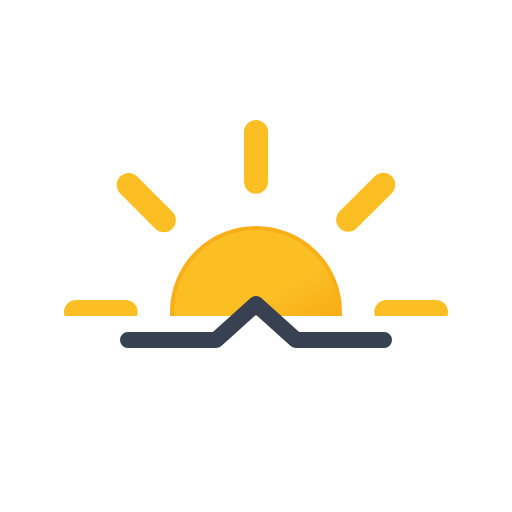
t = 0.00 s
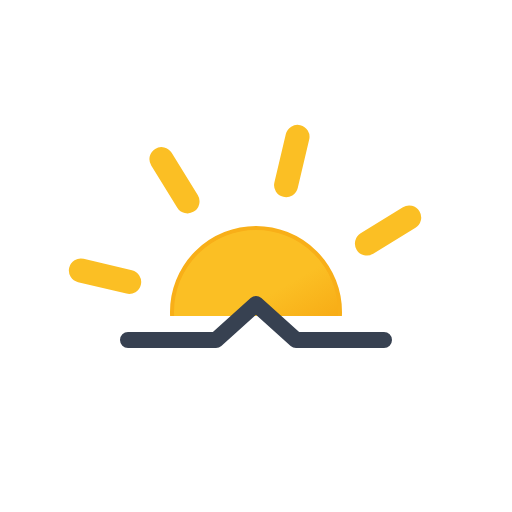
t = 1.67 s
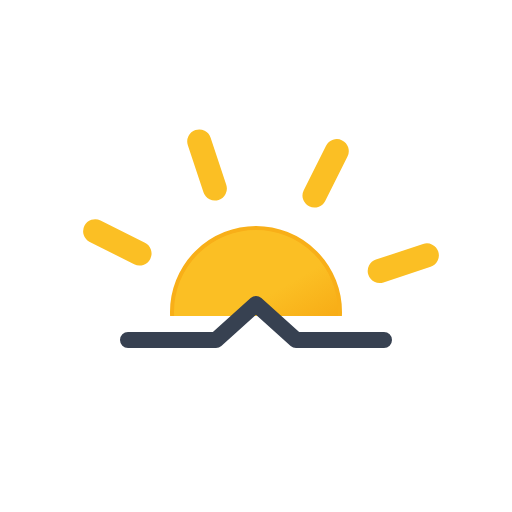
t = 3.33 s
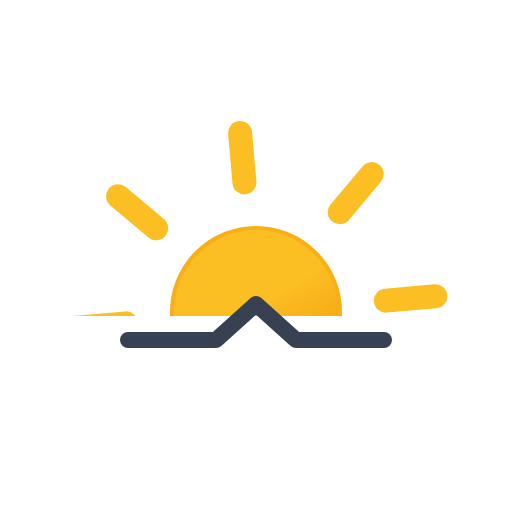
t = 5.00 s
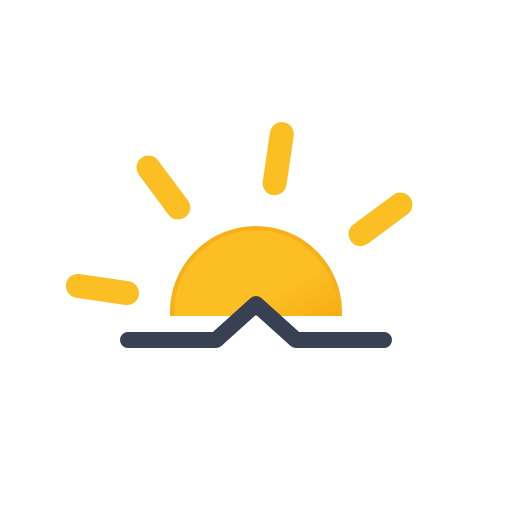
t = 6.67 s
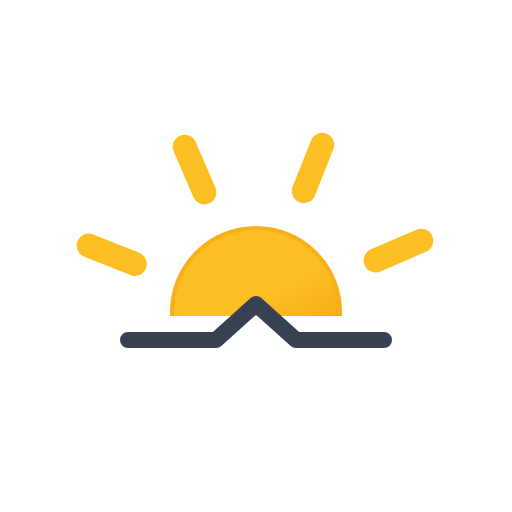
t = 8.33 s

The animated SVG that drew these frames (rendered in a browser with its animation timeline set to each time). Animation: 1 SMIL element (animateTransform=1); frames cover the first 8.33 s, repeats indefinitely.

<svg xmlns="http://www.w3.org/2000/svg" viewBox="0 0 64 64">
    <defs>
        <clipPath id="a">
            <rect y="7.5" width="64" height="32" fill="none" />
        </clipPath>
        <linearGradient
            id="b"
            x1="26.75"
            y1="29.91"
            x2="37.25"
            y2="48.09"
            gradientUnits="userSpaceOnUse"
        >
            <stop offset="0" stop-color="#fbbf24" />
            <stop offset="0.45" stop-color="#fbbf24" />
            <stop offset="1" stop-color="#f59e0b" />
        </linearGradient>
    </defs>
    <g clip-path="url(#a)">
        <circle
            cx="32"
            cy="39"
            r="10.5"
            stroke="#f8af18"
            stroke-miterlimit="10"
            stroke-width="0.5"
            fill="url(#b)"
        />
        <path
            d="M32,22.71V16.5m0,45V55.29M43.52,27.48l4.39-4.39M16.09,54.91l4.39-4.39m0-23-4.39-4.39M47.91,54.91l-4.39-4.39M15.71,39H9.5m45,0H48.29"
            fill="none"
            stroke="#fbbf24"
            stroke-linecap="round"
            stroke-miterlimit="10"
            stroke-width="3"
        >
            <animateTransform
                attributeName="transform"
                type="rotate"
                values="0 32 39; 360 32 39"
                dur="45s"
                repeatCount="indefinite"
            />
        </path>
    </g>
    <polyline
        points="16 42.5 27 42.5 32 38 37 42.5 48 42.5"
        fill="none"
        stroke="#374151"
        stroke-linecap="round"
        stroke-linejoin="round"
        stroke-width="2"
    />
</svg>
